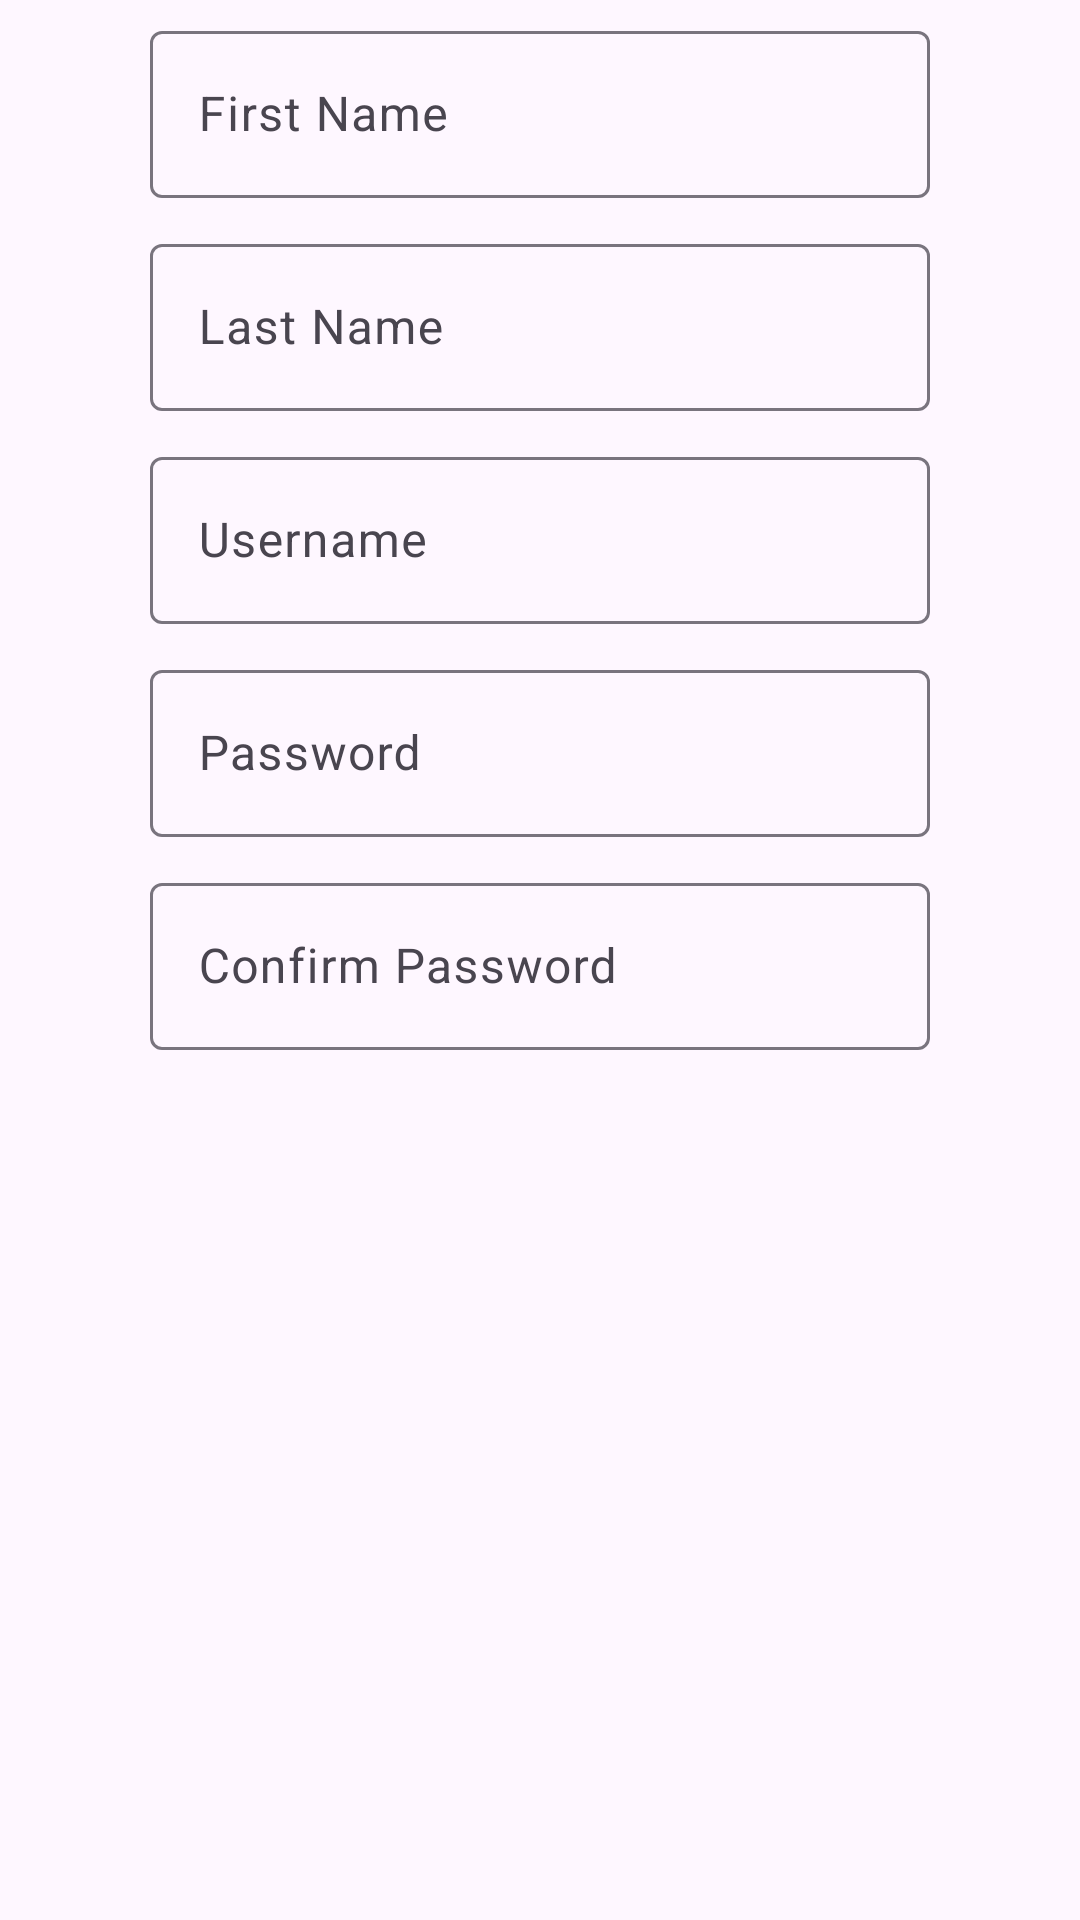

Write the Android layout XML for this screen, with the resource values it uses.
<!-- AndroidManifest.xml: application theme Theme.IntramurosPathfinding -->
<!-- res/layout/update_account_dialog.xml -->
<?xml version="1.0" encoding="utf-8"?>
<LinearLayout xmlns:android="http://schemas.android.com/apk/res/android"
    android:orientation="vertical"
    android:layout_width="match_parent"
    android:layout_height="match_parent">
<com.google.android.material.textfield.TextInputLayout
    android:id="@+id/firstnameTextInputLayout"
    android:layout_width="match_parent"
    android:layout_height="wrap_content"
    android:layout_marginHorizontal="50dp"
    android:layout_marginVertical="5dp"
    android:hint="First Name">

    <com.google.android.material.textfield.TextInputEditText
        android:id="@+id/firstnameEditText"
        android:layout_width="match_parent"
        android:layout_height="wrap_content" />
</com.google.android.material.textfield.TextInputLayout>

<com.google.android.material.textfield.TextInputLayout
    android:id="@+id/lastnameTextInputLayout"
    android:layout_width="match_parent"
    android:layout_height="wrap_content"
    android:layout_marginHorizontal="50dp"
    android:layout_marginVertical="5dp"
    android:hint="Last Name">

    <com.google.android.material.textfield.TextInputEditText
        android:id="@+id/lastnameEditText"
        android:layout_width="match_parent"
        android:layout_height="wrap_content" />
</com.google.android.material.textfield.TextInputLayout>

<com.google.android.material.textfield.TextInputLayout
    android:id="@+id/emailTextInputLayout"
    android:layout_width="match_parent"
    android:layout_height="wrap_content"
    android:layout_marginHorizontal="50dp"
    android:layout_marginVertical="5dp"
    android:hint="Username">

    <com.google.android.material.textfield.TextInputEditText
        android:id="@+id/emailEditText"
        android:layout_width="match_parent"
        android:layout_height="wrap_content" />
</com.google.android.material.textfield.TextInputLayout>


    <com.google.android.material.textfield.TextInputLayout

        android:layout_width="match_parent"
        android:layout_height="wrap_content"
        android:layout_marginHorizontal="50dp"
        android:layout_marginVertical="5dp"
        android:hint="Password">

        <com.google.android.material.textfield.TextInputEditText
            android:id="@+id/passwordEditText"
            android:layout_width="match_parent"
            android:layout_height="wrap_content" />
    </com.google.android.material.textfield.TextInputLayout>


    <com.google.android.material.textfield.TextInputLayout

        android:layout_width="match_parent"
        android:layout_height="wrap_content"
        android:layout_marginHorizontal="50dp"
        android:layout_marginVertical="5dp"
        android:hint="Confirm Password">

        <com.google.android.material.textfield.TextInputEditText
            android:id="@+id/confirmPasswordEditText"
            android:layout_width="match_parent"
            android:layout_height="wrap_content" />
    </com.google.android.material.textfield.TextInputLayout>

</LinearLayout>
<!-- resources referenced by this layout -->
<resources>
  <style name="Theme.IntramurosPathfinding" parent="Base.Theme.IntramurosPathfinding" />
  <style name="Base.Theme.IntramurosPathfinding" parent="Theme.Material3.DayNight.NoActionBar">
          
          
  
      </style>
</resources>
